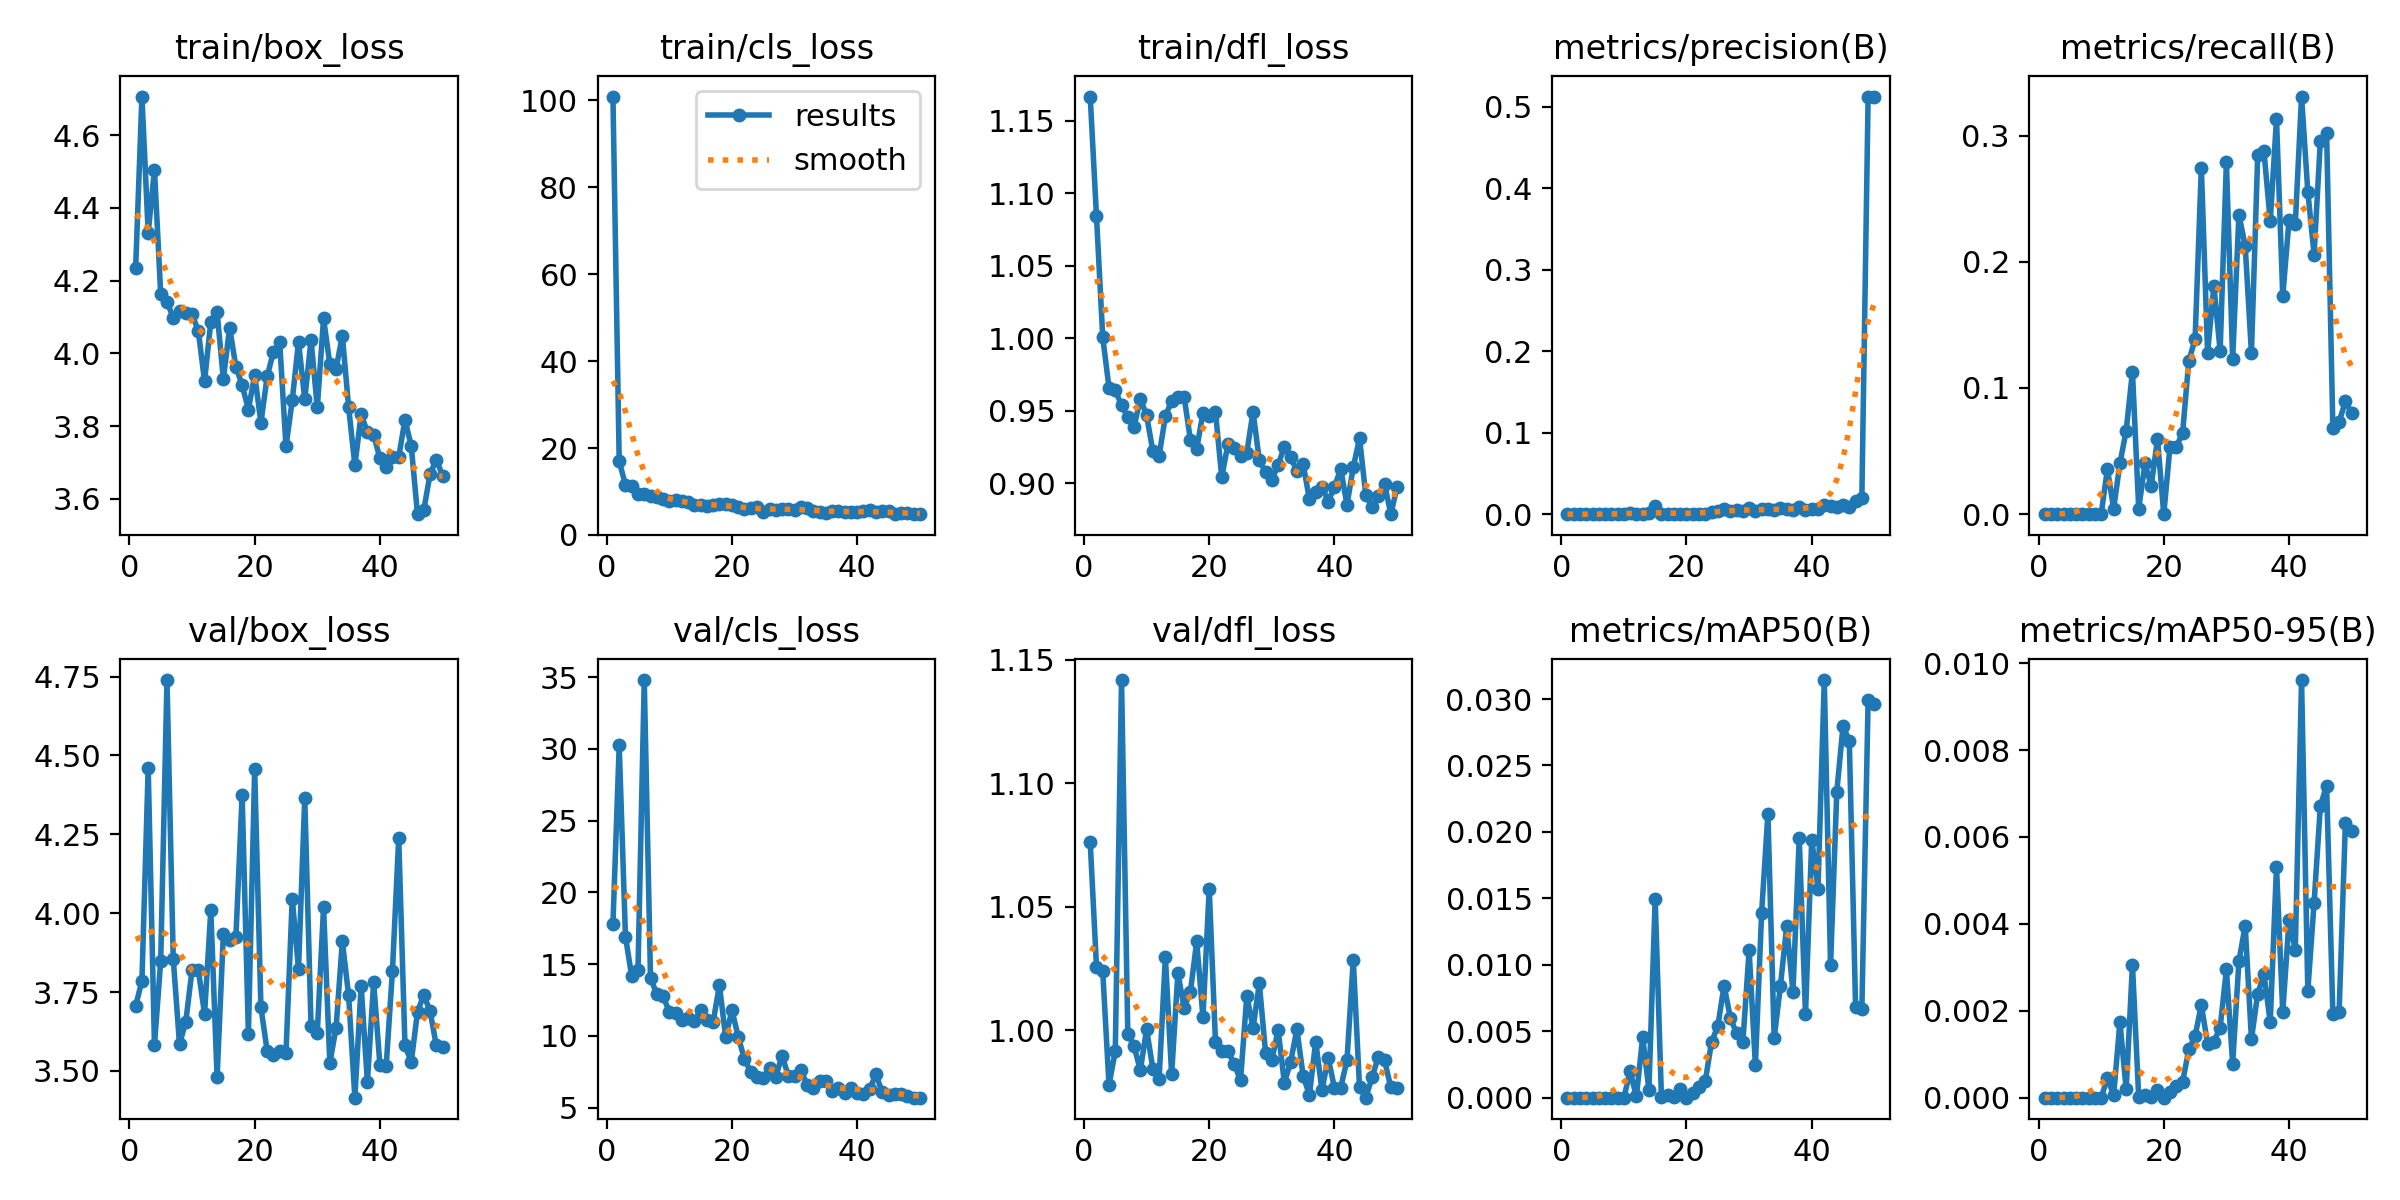

Source data for this figure (header and first rows):
epoch, time, train/box_loss, train/cls_loss, train/dfl_loss, metrics/precision(B), metrics/recall(B), metrics/mAP50(B), metrics/mAP50-95(B), val/box_loss, val/cls_loss, val/dfl_loss, lr/pg0, lr/pg1, lr/pg2
1, 48.51, 4.236, 100.9, 1.167, 0, 0, 0, 0, 3.706, 17.78, 1.076, 0.0001375, 0.0001375, 0.0001375
2, 100.1, 4.706, 16.94, 1.084, 0, 0, 0, 0, 3.786, 30.24, 1.026, 0.0002818, 0.0002818, 0.0002818
3, 153, 4.331, 11.54, 1.001, 0, 0, 0, 0, 4.46, 16.92, 1.024, 0.0004202, 0.0004202, 0.0004202
4, 203.5, 4.505, 11.18, 0.9661, 0, 0, 0, 0, 3.582, 14.14, 0.9778, 0.0005526, 0.0005526, 0.0005526
5, 254.1, 4.163, 9.445, 0.9643, 0, 0, 0, 0, 3.849, 14.58, 0.9914, 0.0006791, 0.0006791, 0.0006791
6, 304.5, 4.142, 9.41, 0.9539, 0, 0, 0, 0, 4.739, 34.8, 1.142, 0.0007996, 0.0007996, 0.0007996
7, 355.3, 4.099, 9.053, 0.9457, 0, 0, 0, 0, 3.856, 14.02, 0.9984, 0.0009142, 0.0009142, 0.0009142
8, 405.9, 4.117, 8.679, 0.9391, 0, 0, 0, 0, 3.585, 12.93, 0.9935, 0.001023, 0.001023, 0.001023
9, 456.1, 4.111, 8.196, 0.9583, 0, 0, 0, 0, 3.655, 12.75, 0.9837, 0.001052, 0.001052, 0.001052
10, 506.6, 4.108, 7.832, 0.9471, 0, 0, 0, 0, 3.821, 11.69, 1, 0.001027, 0.001027, 0.001027
11, 557.3, 4.062, 7.999, 0.9221, 0.00147, 0.03571, 0.00198, 0.00045, 3.821, 11.59, 0.9844, 0.001002, 0.001002, 0.001002
12, 608.4, 3.924, 7.765, 0.9192, 0.00016, 0.00446, 9e-05, 6e-05, 3.681, 11.11, 0.9804, 0.0009778, 0.0009778, 0.0009778
13, 659.4, 4.087, 7.582, 0.9462, 0.00056, 0.04018, 0.00453, 0.00174, 4.009, 11.27, 1.03, 0.000953, 0.000953, 0.000953
14, 714.5, 4.114, 6.902, 0.957, 0.00106, 0.06622, 0.00061, 0.00019, 3.479, 11.01, 0.9821, 0.0009283, 0.0009283, 0.0009283
15, 770.2, 3.929, 6.838, 0.9598, 0.00953, 0.1129, 0.01495, 0.00306, 3.934, 11.77, 1.023, 0.0009035, 0.0009035, 0.0009035
16, 824.3, 4.071, 6.667, 0.9597, 3e-05, 0.00446, 2e-05, 1e-05, 3.916, 11.1, 1.009, 0.0008787, 0.0008787, 0.0008787
17, 878.9, 3.963, 6.973, 0.9298, 0.00026, 0.04018, 0.00017, 6e-05, 3.923, 10.97, 1.016, 0.000854, 0.000854, 0.000854
18, 933.4, 3.913, 7.091, 0.9238, 0.00012, 0.02232, 7e-05, 2e-05, 4.374, 13.54, 1.036, 0.0008293, 0.0008293, 0.0008293
19, 988, 3.845, 7.153, 0.9485, 0.00053, 0.05952, 0.00066, 0.00017, 3.617, 9.904, 1.005, 0.0008045, 0.0008045, 0.0008045
20, 1042, 3.941, 6.802, 0.9464, 0, 0, 0, 0, 4.456, 11.8, 1.057, 0.0007797, 0.0007797, 0.0007797
21, 1097, 3.81, 6.347, 0.9491, 0.00036, 0.05357, 0.00036, 0.00012, 3.702, 9.938, 0.9951, 0.000755, 0.000755, 0.000755
22, 1151, 3.937, 5.911, 0.9043, 0.00038, 0.05357, 0.00081, 0.00026, 3.563, 8.378, 0.9915, 0.0007302, 0.0007302, 0.0007302
23, 1206, 4.005, 6.095, 0.9273, 0.00069, 0.06399, 0.00124, 0.00036, 3.551, 7.494, 0.9915, 0.0007055, 0.0007055, 0.0007055
24, 1264, 4.03, 6.499, 0.9246, 0.00252, 0.1216, 0.00419, 0.00111, 3.564, 7.13, 0.9863, 0.0006808, 0.0006808, 0.0006808
25, 1320, 3.744, 5.363, 0.9192, 0.00339, 0.1386, 0.00538, 0.00142, 3.557, 7.058, 0.9796, 0.000656, 0.000656, 0.000656
26, 1373, 3.871, 5.876, 0.9213, 0.00608, 0.2747, 0.00844, 0.00213, 4.046, 7.781, 1.014, 0.0006312, 0.0006312, 0.0006312
27, 1432, 4.032, 5.799, 0.9492, 0.00429, 0.1279, 0.00602, 0.00124, 3.824, 7.138, 1.001, 0.0006065, 0.0006065, 0.0006065
28, 1488, 3.874, 5.939, 0.916, 0.00486, 0.181, 0.00483, 0.00129, 4.366, 8.63, 1.019, 0.0005818, 0.0005818, 0.0005818
29, 1542, 4.036, 6.068, 0.9077, 0.00432, 0.1294, 0.00418, 0.00161, 3.644, 7.219, 0.9908, 0.000557, 0.000557, 0.000557
30, 1600, 3.852, 5.678, 0.9024, 0.00734, 0.279, 0.01109, 0.00295, 3.621, 7.188, 0.9879, 0.0005322, 0.0005322, 0.0005322
31, 1657, 4.097, 6.52, 0.9128, 0.00331, 0.1229, 0.00244, 0.00078, 4.019, 7.631, 1, 0.0005075, 0.0005075, 0.0005075
32, 1712, 3.97, 6.185, 0.9253, 0.00623, 0.2374, 0.01393, 0.00314, 3.525, 6.597, 0.9788, 0.0004827, 0.0004827, 0.0004827
33, 1769, 3.958, 5.402, 0.9183, 0.00604, 0.2127, 0.02137, 0.00396, 3.638, 6.363, 0.987, 0.000458, 0.000458, 0.000458
34, 1822, 4.049, 5.315, 0.9084, 0.00499, 0.1278, 0.00447, 0.00135, 3.911, 6.858, 1, 0.0004332, 0.0004332, 0.0004332
35, 1874, 3.853, 5.112, 0.9133, 0.00709, 0.2845, 0.00843, 0.00239, 3.74, 6.823, 0.9814, 0.0004085, 0.0004085, 0.0004085
36, 1926, 3.692, 5.524, 0.8891, 0.00595, 0.2875, 0.01291, 0.00284, 3.415, 6.132, 0.9738, 0.0003837, 0.0003837, 0.0003837
37, 1979, 3.832, 5.623, 0.8943, 0.00474, 0.232, 0.00796, 0.00174, 3.77, 6.367, 0.9953, 0.000359, 0.000359, 0.000359
38, 2029, 3.784, 5.216, 0.8978, 0.00869, 0.3132, 0.01953, 0.00531, 3.465, 6.037, 0.9758, 0.0003343, 0.0003343, 0.0003343
39, 2082, 3.776, 5.211, 0.8875, 0.00573, 0.1728, 0.00627, 0.00197, 3.781, 6.361, 0.9886, 0.0003095, 0.0003095, 0.0003095
40, 2136, 3.712, 5.291, 0.8978, 0.00669, 0.2328, 0.0194, 0.00408, 3.518, 6.009, 0.9766, 0.0002848, 0.0002848, 0.0002848
41, 2189, 3.687, 5.43, 0.9099, 0.0065, 0.2299, 0.01574, 0.0034, 3.517, 5.974, 0.9768, 0.00026, 0.00026, 0.00026
42, 2238, 3.715, 5.792, 0.8853, 0.01123, 0.3309, 0.03143, 0.00961, 3.817, 6.327, 0.9879, 0.0002352, 0.0002352, 0.0002352
43, 2286, 3.715, 5.231, 0.9112, 0.01014, 0.2555, 0.00996, 0.00246, 4.238, 7.311, 1.028, 0.0002105, 0.0002105, 0.0002105
44, 2341, 3.818, 5.418, 0.9312, 0.00909, 0.2057, 0.02304, 0.00448, 3.581, 6.057, 0.9768, 0.0001857, 0.0001857, 0.0001857
45, 2400, 3.746, 5.413, 0.8919, 0.01098, 0.2957, 0.028, 0.00671, 3.528, 5.87, 0.9727, 0.000161, 0.000161, 0.000161
46, 2461, 3.558, 4.817, 0.8839, 0.0083, 0.3024, 0.02681, 0.00718, 3.687, 5.924, 0.9808, 0.0001363, 0.0001363, 0.0001363
47, 2517, 3.569, 5.097, 0.8916, 0.0166, 0.06796, 0.00682, 0.00192, 3.741, 5.934, 0.9892, 0.0001115, 0.0001115, 0.0001115
48, 2574, 3.668, 5.1, 0.8995, 0.02046, 0.07317, 0.00665, 0.00198, 3.69, 5.845, 0.9878, 8.675e-05, 8.675e-05, 8.675e-05
49, 2628, 3.708, 4.829, 0.8788, 0.5125, 0.08929, 0.0299, 0.00632, 3.581, 5.695, 0.9768, 6.2e-05, 6.2e-05, 6.2e-05
50, 2685, 3.664, 4.786, 0.8975, 0.5121, 0.08036, 0.02962, 0.00614, 3.576, 5.694, 0.9766, 3.725e-05, 3.725e-05, 3.725e-05
